Labelled photos from "separate-dataset", an image-classification folder in brunofaria27/image-processing. The possible labels are: ASC H, ASC US, HSIL, LSIL, negative for intraepithelial lesion, SCC.

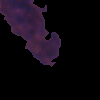
Label: LSIL

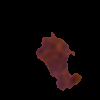
Label: ASC US

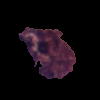
Label: LSIL

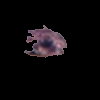
Label: ASC H

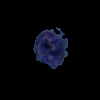
Label: SCC

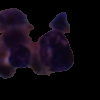
Label: HSIL
